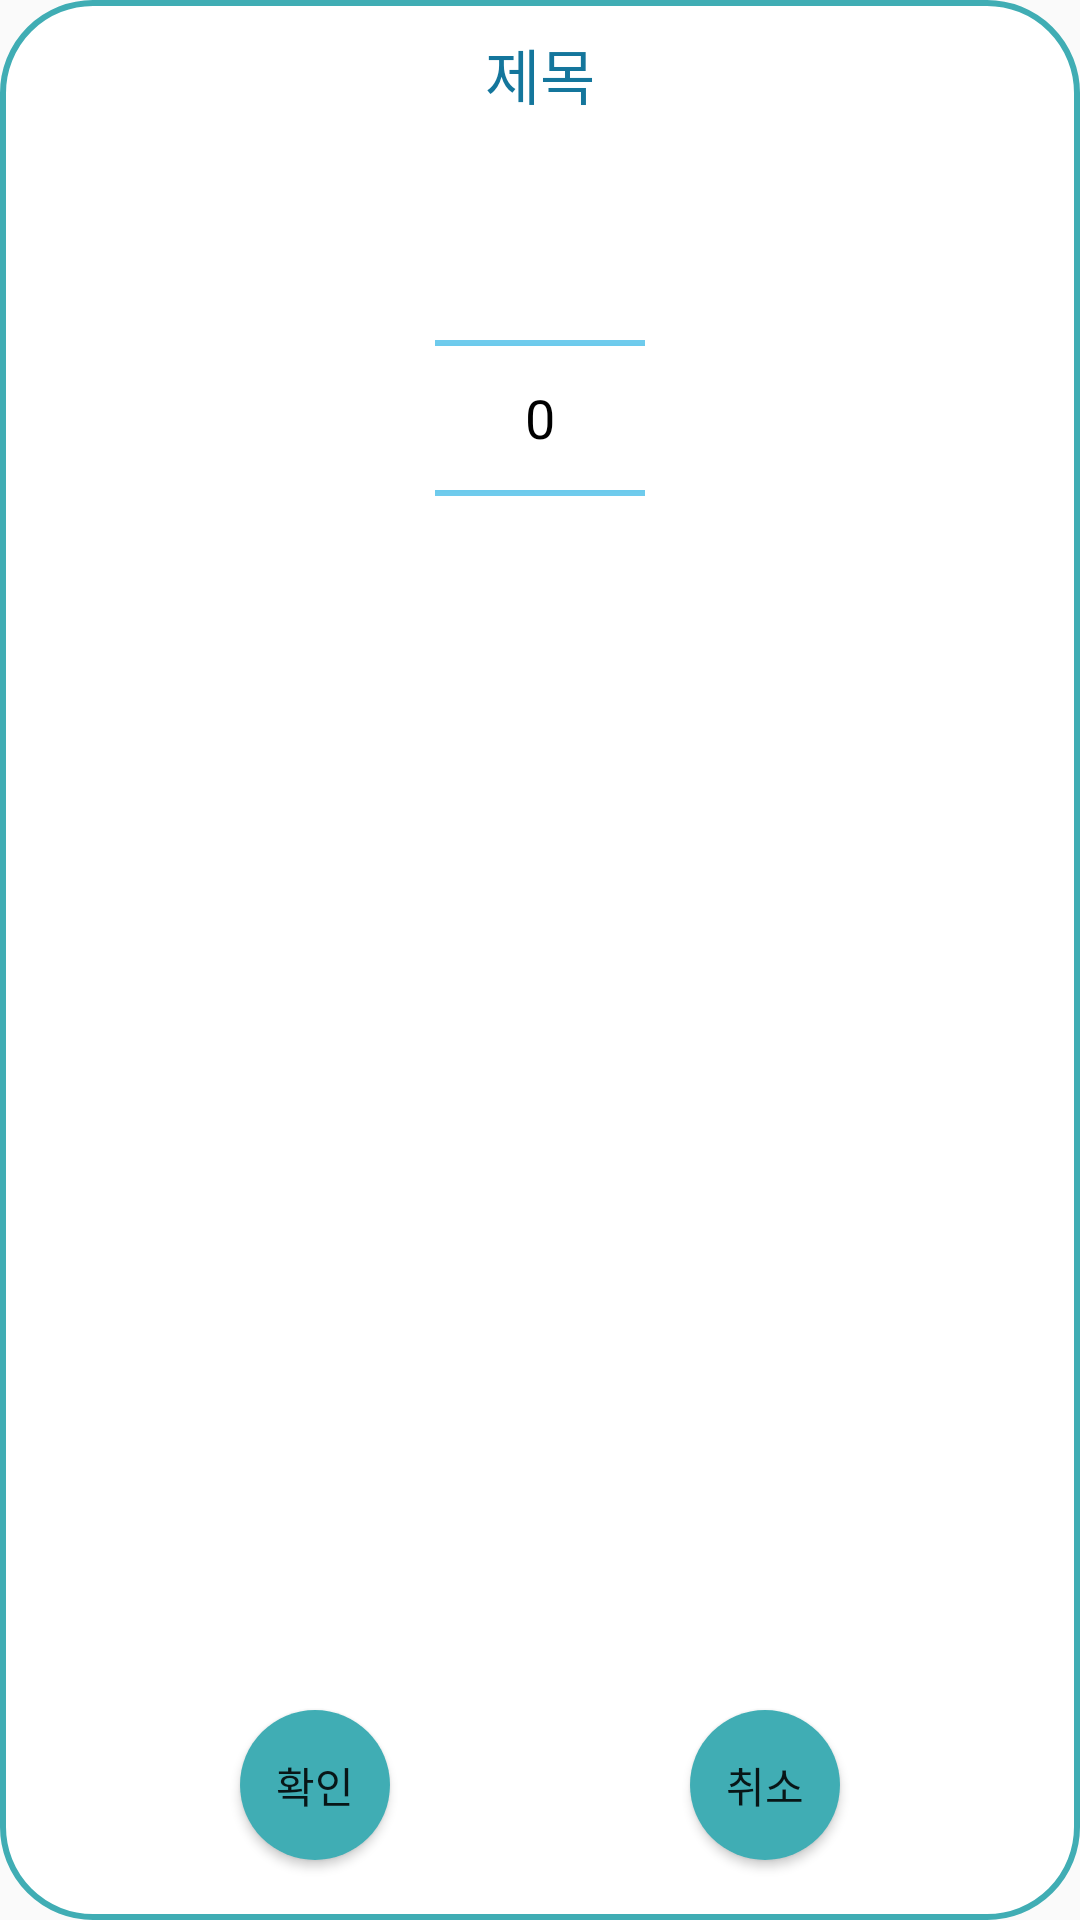

The Android layout XML behind this screen, and the referenced resources:
<!-- AndroidManifest.xml: application theme AppTheme.NoActionBar -->
<!-- res/layout/eg_year_picker.xml -->
<?xml version="1.0" encoding="utf-8"?>
<androidx.constraintlayout.widget.ConstraintLayout xmlns:android="http://schemas.android.com/apk/res/android"
    xmlns:app="http://schemas.android.com/apk/res-auto"
    android:id="@+id/Outline"
    android:layout_width="55mm"
    android:layout_height="50mm"
    android:layout_gravity="center"
    android:background="@drawable/shape_round_corner_cyan_light_hollow"
    android:gravity="center"
    android:weightSum="10">

    <TextView
        android:id="@+id/dialog_text"
        android:layout_width="0dp"
        android:layout_height="wrap_content"
        android:layout_marginTop="10dp"
        android:ellipsize="none"
        android:gravity="center"
        android:scrollHorizontally="false"
        android:text="제목"
        android:textColor="@color/eg_cyan_dark"
        android:textSize="20sp"
        app:layout_constraintEnd_toEndOf="parent"
        app:layout_constraintStart_toStartOf="parent"
        app:layout_constraintTop_toTopOf="parent" />

    <androidx.constraintlayout.widget.ConstraintLayout
        android:id="@+id/con_layout_picker"
        android:layout_width="wrap_content"
        android:layout_height="wrap_content"

        android:layout_marginTop="10dp"
        app:layout_constraintEnd_toEndOf="parent"
        app:layout_constraintStart_toStartOf="parent"
        app:layout_constraintTop_toBottomOf="@+id/dialog_text">

        <NumberPicker
            android:id="@+id/picker_year"
            android:layout_width="12mm"
            android:layout_height="wrap_content"
            android:theme="@android:style/Theme.Holo.Light"
            app:layout_constraintStart_toStartOf="parent"
            app:layout_constraintTop_toTopOf="parent"></NumberPicker>


    </androidx.constraintlayout.widget.ConstraintLayout>
    <Button
        android:id="@+id/btn_yes"
        android:layout_width="50dp"
        android:layout_height="50dp"
        android:layout_marginStart="80dp"
        android:layout_marginBottom="20dp"

        android:background="@drawable/shape_round_corner_cyan_light_filled"
        android:text="확인"
        app:layout_constraintBottom_toBottomOf="parent"
        app:layout_constraintStart_toStartOf="parent" />

    <Button
        android:id="@+id/btn_no"
        android:layout_width="50dp"
        android:layout_height="50dp"
        android:layout_marginEnd="80dp"
        android:layout_marginBottom="20dp"

        android:background="@drawable/shape_round_corner_cyan_light_filled"
        android:text="취소"
        app:layout_constraintBottom_toBottomOf="parent"
        app:layout_constraintEnd_toEndOf="parent" />

</androidx.constraintlayout.widget.ConstraintLayout>
<!-- resources referenced by this layout -->
<resources>
  <color name="eg_cyan_dark">#14769C</color>
  <!-- drawable shape_round_corner_cyan_light_filled (drawable) -->
  <?xml version="1.0" encoding="utf-8"?>
  <shape xmlns:android="http://schemas.android.com/apk/res/android"
      android:shape="rectangle">
      <solid android:color="@color/eg_cyan_light" />
      <corners android:radius="30dp" />
  </shape>
  <!-- drawable shape_round_corner_cyan_light_hollow (drawable) -->
  <?xml version="1.0" encoding="utf-8"?>
  <shape xmlns:android="http://schemas.android.com/apk/res/android"
      android:shape="rectangle">
      <corners android:radius="30dp" />
      <stroke
          android:width="2dp"
          android:color="@color/eg_cyan_light" />
      <solid android:color="@color/main"/>
  </shape>
  <style name="AppTheme.NoActionBar">
          <item name="windowActionBar">false</item>
          <item name="windowNoTitle">true</item>
          <item name="colorPrimaryDark">@color/colorPrimaryDark</item>
      </style>
  <color name="eg_cyan_light">#40ADB4</color>
  <color name="main">#FFFFFF</color>
  <color name="colorPrimaryDark">#E2FCFB</color>
</resources>
